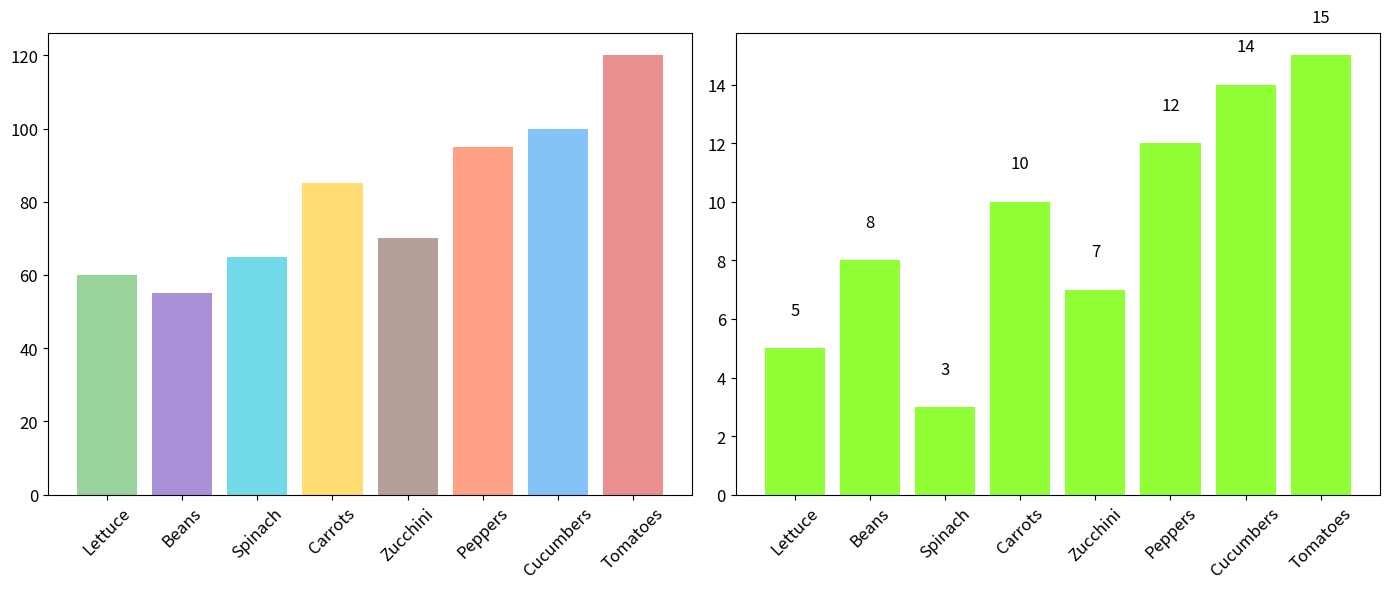

Write Python code to recreate this figure.
import matplotlib.pyplot as plt
import numpy as np

vegetables = ['Lettuce', 'Beans', 'Spinach', 'Carrots', 'Zucchini', 'Peppers', 'Cucumbers', 'Tomatoes']
gardeners = [60, 55, 65, 85, 70, 95, 100, 120]
growth = [5, 8, 3, 10, 7, 12, 14, 15]
colors = ['#81C784', '#9575CD', '#4DD0E1', '#FFD54F', '#A1887F', '#FF8A65', '#64B5F6', '#E57373']

fig, ax = plt.subplots(1, 2, figsize=(14, 6))

ax[0].bar(vegetables, gardeners, color=colors, alpha=0.8)
ax[0].tick_params(axis='x', rotation=45, labelsize=12)
ax[0].tick_params(axis='y', labelsize=12)

growth_colors = ['#76FF03' if g > 0 else '#F44336' for g in growth]
ax[1].bar(vegetables, growth, color=growth_colors, alpha=0.8)
ax[1].tick_params(axis='x', rotation=45, labelsize=12)
ax[1].tick_params(axis='y', labelsize=12)

for i, v in enumerate(growth):
    ax[1].text(i, v + (1 if v > 0 else -1), f"{v}", ha='center', va='bottom' if v > 0 else 'top', fontsize=12, color='black')

plt.tight_layout()
plt.show()
